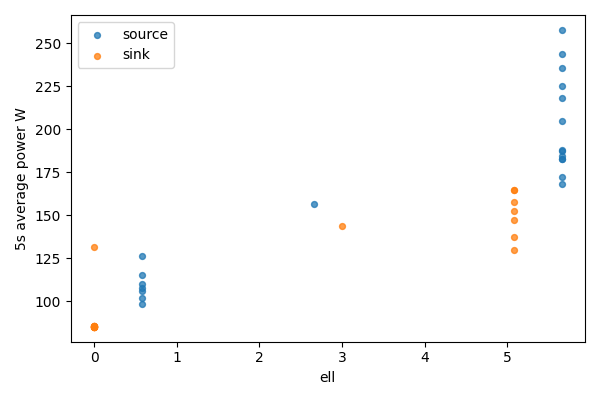

Values plotted in this chart, from the file beside it:
bucket, bucket_start_s, bucket_end_s, gpu, node, ell, power_mean_w, samples
0, 0.0, 5.0, 0, source, 5.656, 257.8, 20
0, 0.0, 5.0, 1, sink, 0, 85.1, 20
1, 5.0, 10.0, 0, source, 5.656, 243.8, 20
1, 5.0, 10.0, 1, sink, 0, 85.14, 20
2, 10.0, 15.0, 0, source, 5.656, 235.6, 20
2, 10.0, 15.0, 1, sink, 0, 85.14, 20
3, 15.0, 20.0, 0, source, 5.656, 218.1, 20
3, 15.0, 20.0, 1, sink, 0, 85.34, 20
4, 20.0, 25.0, 0, source, 5.656, 225.1, 19
4, 20.0, 25.0, 1, sink, 0, 85.33, 19
5, 25.0, 30.0, 0, source, 5.656, 171.9, 20
5, 25.0, 30.0, 1, sink, 0, 85.4, 20
6, 30.0, 35.0, 0, source, 5.656, 204.7, 20
6, 30.0, 35.0, 1, sink, 0, 85.37, 20
7, 35.0, 40.0, 0, source, 5.656, 184.2, 20
7, 35.0, 40.0, 1, sink, 0, 85.09, 20
8, 40.0, 45.0, 0, source, 5.656, 188, 20
8, 40.0, 45.0, 1, sink, 0, 85.01, 20
9, 45.0, 50.0, 0, source, 5.656, 182.5, 20
9, 45.0, 50.0, 1, sink, 0, 85.18, 20
10, 50.0, 55.0, 0, source, 5.656, 187.5, 20
10, 50.0, 55.0, 1, sink, 0, 85.23, 20
11, 55.0, 60.0, 0, source, 5.656, 182.5, 20
11, 55.0, 60.0, 1, sink, 0, 85.07, 20
12, 60.0, 65.0, 0, source, 5.656, 167.9, 20
12, 60.0, 65.0, 1, sink, 0, 131.8, 20
13, 65.0, 70.0, 0, source, 2.657, 156.7, 20
13, 65.0, 70.0, 1, sink, 2.999, 143.7, 20
14, 70.0, 75.0, 0, source, 0.5763, 126.1, 20
14, 70.0, 75.0, 1, sink, 5.08, 129.7, 20
15, 75.0, 80.0, 0, source, 0.5763, 109.7, 20
15, 75.0, 80.0, 1, sink, 5.08, 137.6, 20
16, 80.0, 85.0, 0, source, 0.5763, 107.5, 20
16, 80.0, 85.0, 1, sink, 5.08, 157.9, 20
17, 85.0, 90.0, 0, source, 0.5763, 98.33, 20
17, 85.0, 90.0, 1, sink, 5.08, 152.6, 20
18, 90.0, 95.0, 0, source, 0.5763, 115.2, 20
18, 90.0, 95.0, 1, sink, 5.08, 146.9, 20
19, 95.0, 100.0, 0, source, 0.5763, 102, 20
19, 95.0, 100.0, 1, sink, 5.08, 164.9, 20
20, 100.0, 103.8, 0, source, 0.5763, 105.7, 15
20, 100.0, 103.8, 1, sink, 5.08, 164.9, 15
